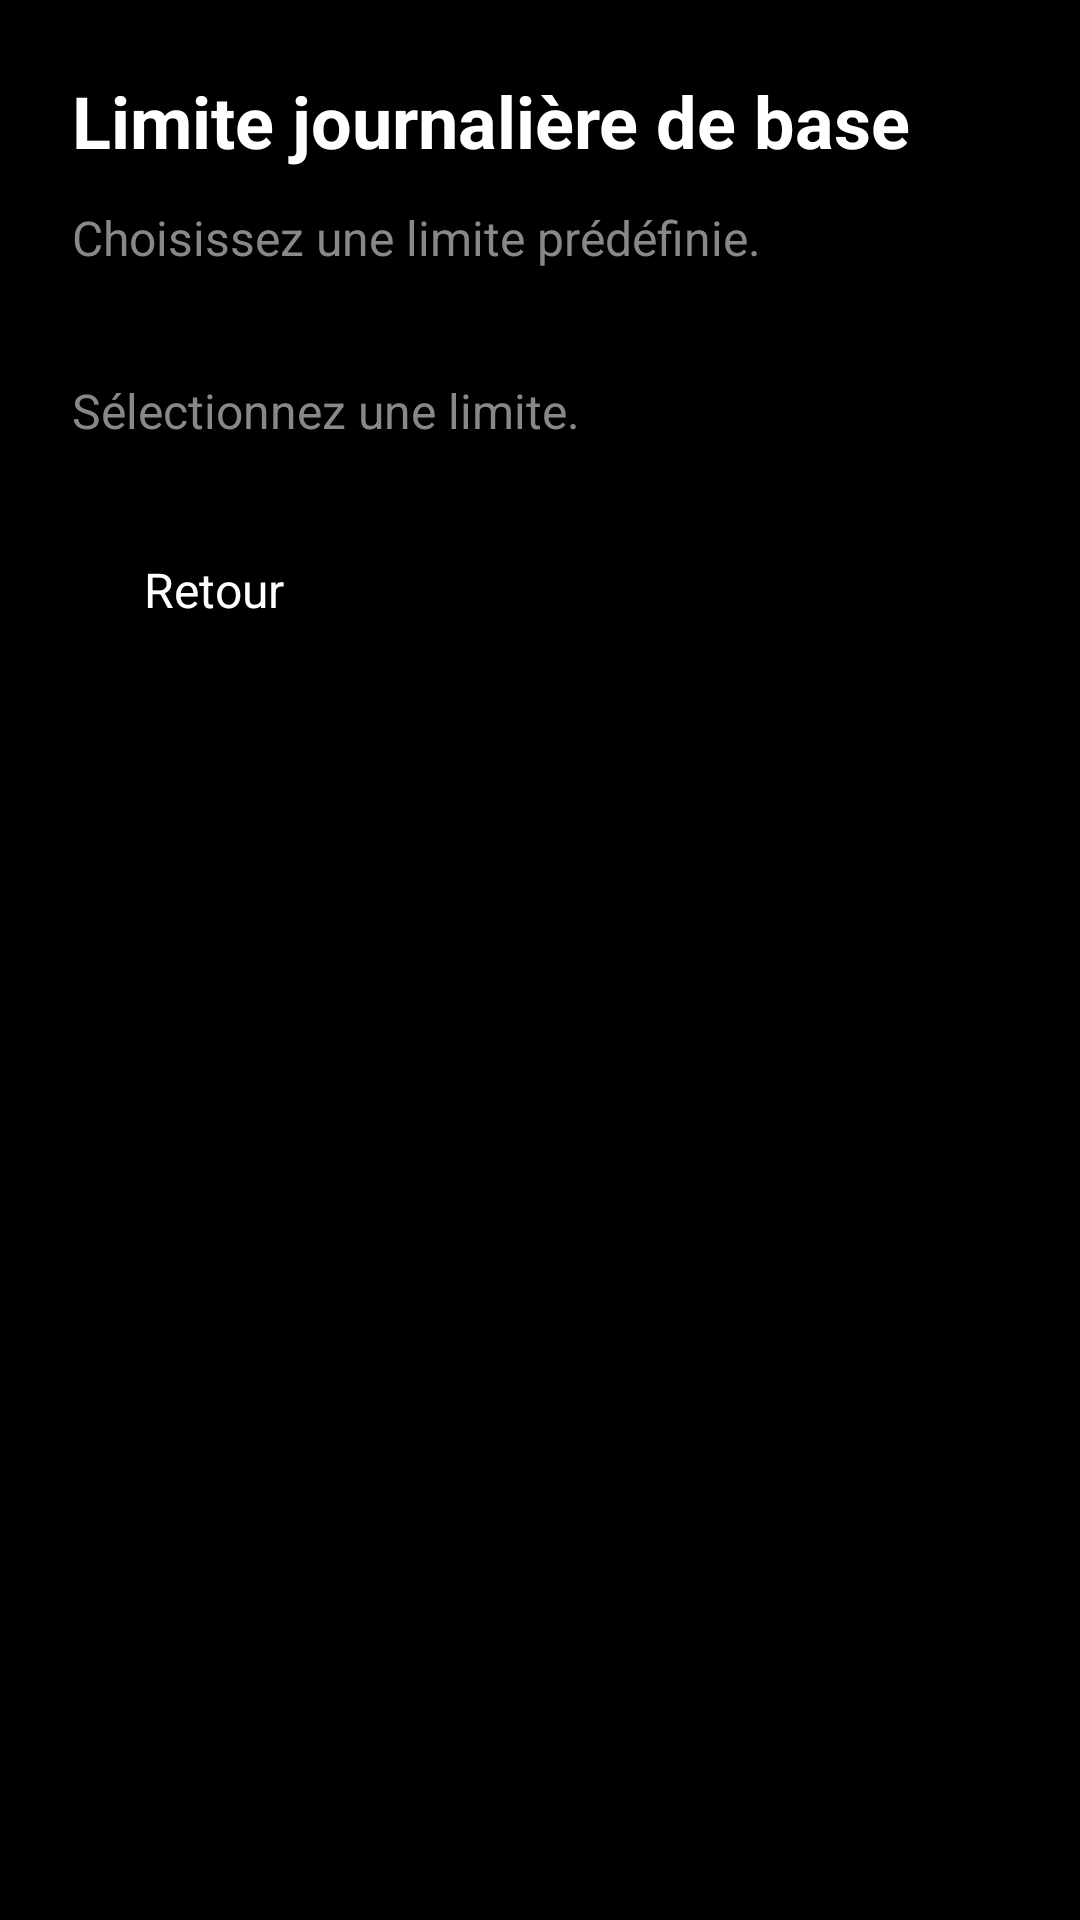

Layout XML and referenced resources for this Android screen:
<!-- AndroidManifest.xml: application theme Theme.KidLock -->
<!-- res/layout/fragment_onboarding_time_limit.xml -->
<LinearLayout xmlns:android="http://schemas.android.com/apk/res/android"
    xmlns:app="http://schemas.android.com/apk/res-auto"
    android:layout_width="match_parent"
    android:layout_height="match_parent"
    android:background="@color/admin_background"
    android:orientation="vertical"
    android:padding="@dimen/screen_padding">

    <TextView
        android:id="@+id/tvTimeLimitTitle"
        android:layout_width="wrap_content"
        android:layout_height="wrap_content"
        android:text="@string/onboarding_time_limit_title"
        android:textColor="@color/admin_text_primary"
        android:textSize="@dimen/title_text"
        android:textStyle="bold" />

    <TextView
        android:id="@+id/tvTimeLimitDescription"
        android:layout_width="wrap_content"
        android:layout_height="wrap_content"
        android:layout_marginTop="12dp"
        android:text="@string/onboarding_time_limit_description"
        android:textColor="@color/admin_text_secondary"
        android:textSize="@dimen/body_text" />

    <LinearLayout
        android:id="@+id/layoutPresetContainer"
        android:layout_width="wrap_content"
        android:layout_height="wrap_content"
        android:layout_marginTop="20dp"
        android:orientation="horizontal">
    </LinearLayout>

    <TextView
        android:id="@+id/tvSelectedLimit"
        android:layout_width="wrap_content"
        android:layout_height="wrap_content"
        android:layout_marginTop="16dp"
        android:text="@string/onboarding_time_limit_selected_placeholder"
        android:textColor="@color/admin_text_secondary"
        android:textSize="@dimen/body_text" />

    <LinearLayout
        android:layout_width="wrap_content"
        android:layout_height="wrap_content"
        android:layout_marginTop="28dp"
        android:orientation="horizontal">

        <Button
            android:id="@+id/btnTimeLimitBack"
            android:layout_width="wrap_content"
            android:layout_height="wrap_content"
            android:background="@drawable/bg_admin_button"
            app:backgroundTint="@null"
            android:focusable="true"
            android:focusableInTouchMode="false"
            android:nextFocusLeft="@id/btnTimeLimitBack"
            android:nextFocusRight="@id/btnTimeLimitNext"
            android:nextFocusUp="@id/btnTimeLimitBack"
            android:nextFocusDown="@id/btnTimeLimitBack"
            android:paddingHorizontal="24dp"
            android:paddingVertical="10dp"
            android:stateListAnimator="@null"
            android:text="@string/onboarding_back"
            android:textColor="@color/white"
            android:textSize="@dimen/body_text" />

        <Button
            android:id="@+id/btnTimeLimitNext"
            android:layout_width="wrap_content"
            android:layout_height="wrap_content"
            android:layout_marginStart="16dp"
            android:background="@drawable/bg_admin_button"
            app:backgroundTint="@null"
            android:focusable="true"
            android:focusableInTouchMode="false"
            android:nextFocusLeft="@id/btnTimeLimitBack"
            android:nextFocusRight="@id/btnTimeLimitNext"
            android:nextFocusUp="@id/btnTimeLimitNext"
            android:nextFocusDown="@id/btnTimeLimitNext"
            android:paddingHorizontal="24dp"
            android:paddingVertical="10dp"
            android:stateListAnimator="@null"
            android:text="@string/onboarding_next"
            android:textColor="@color/button_text_color"
            android:textSize="@dimen/body_text" />
    </LinearLayout>
</LinearLayout>
<!-- resources referenced by this layout -->
<resources>
  <color name="admin_background">#000000</color>
  <color name="admin_text_primary">#FFFFFF</color>
  <color name="admin_text_secondary">#888888</color>
  <color name="white">#FFFFFFFF</color>
  <dimen name="body_text">16sp</dimen>
  <dimen name="screen_padding">24dp</dimen>
  <dimen name="title_text">24sp</dimen>
  <string name="onboarding_back">Retour</string>
  <string name="onboarding_next">Suivant</string>
  <string name="onboarding_time_limit_description">Choisissez une limite prédéfinie.</string>
  <string name="onboarding_time_limit_selected_placeholder">Sélectionnez une limite.</string>
  <string name="onboarding_time_limit_title">Limite journalière de base</string>
  <style name="Theme.KidLock" parent="Theme.AppCompat.NoActionBar">
          
          <item name="colorPrimary">@color/admin_primary</item>
          <item name="colorPrimaryVariant">@color/admin_background</item>
          <item name="colorOnPrimary">@color/white</item>
          
          <item name="colorSecondary">@color/main_accent</item>
          <item name="colorSecondaryVariant">@color/admin_primary</item>
          <item name="colorOnSecondary">@color/white</item>
          
          <item name="android:statusBarColor">?attr/colorPrimaryVariant</item>
          
      </style>
  <color name="admin_primary">#006B9E</color>
  <color name="main_accent">#006B9E</color>
</resources>
